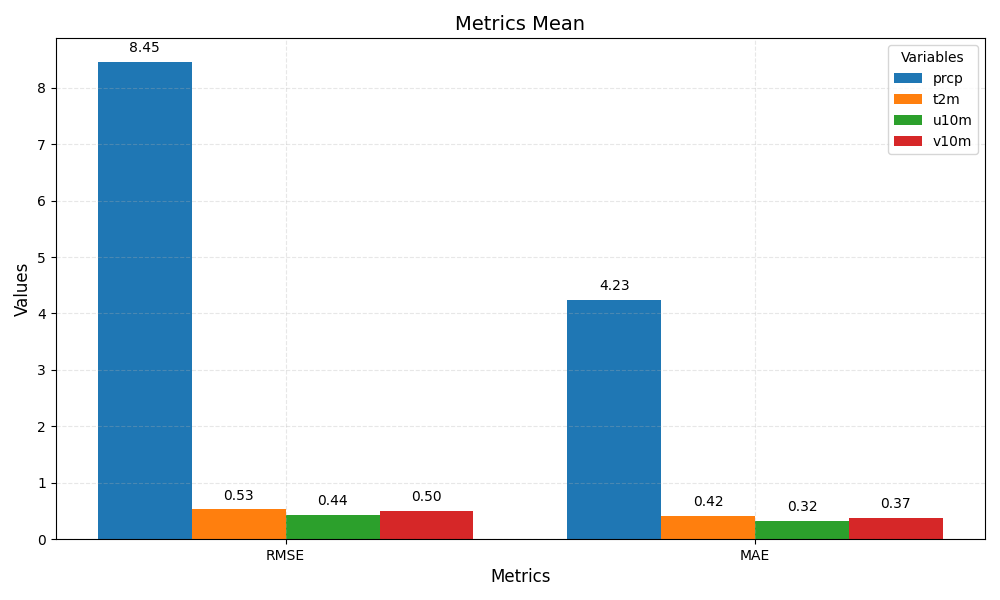

Source data for this figure (header and first rows):
metric	prcp	t2m	u10m	v10m
RMSE	8.45	0.53	0.44	0.50
MAE	4.23	0.42	0.32	0.37
